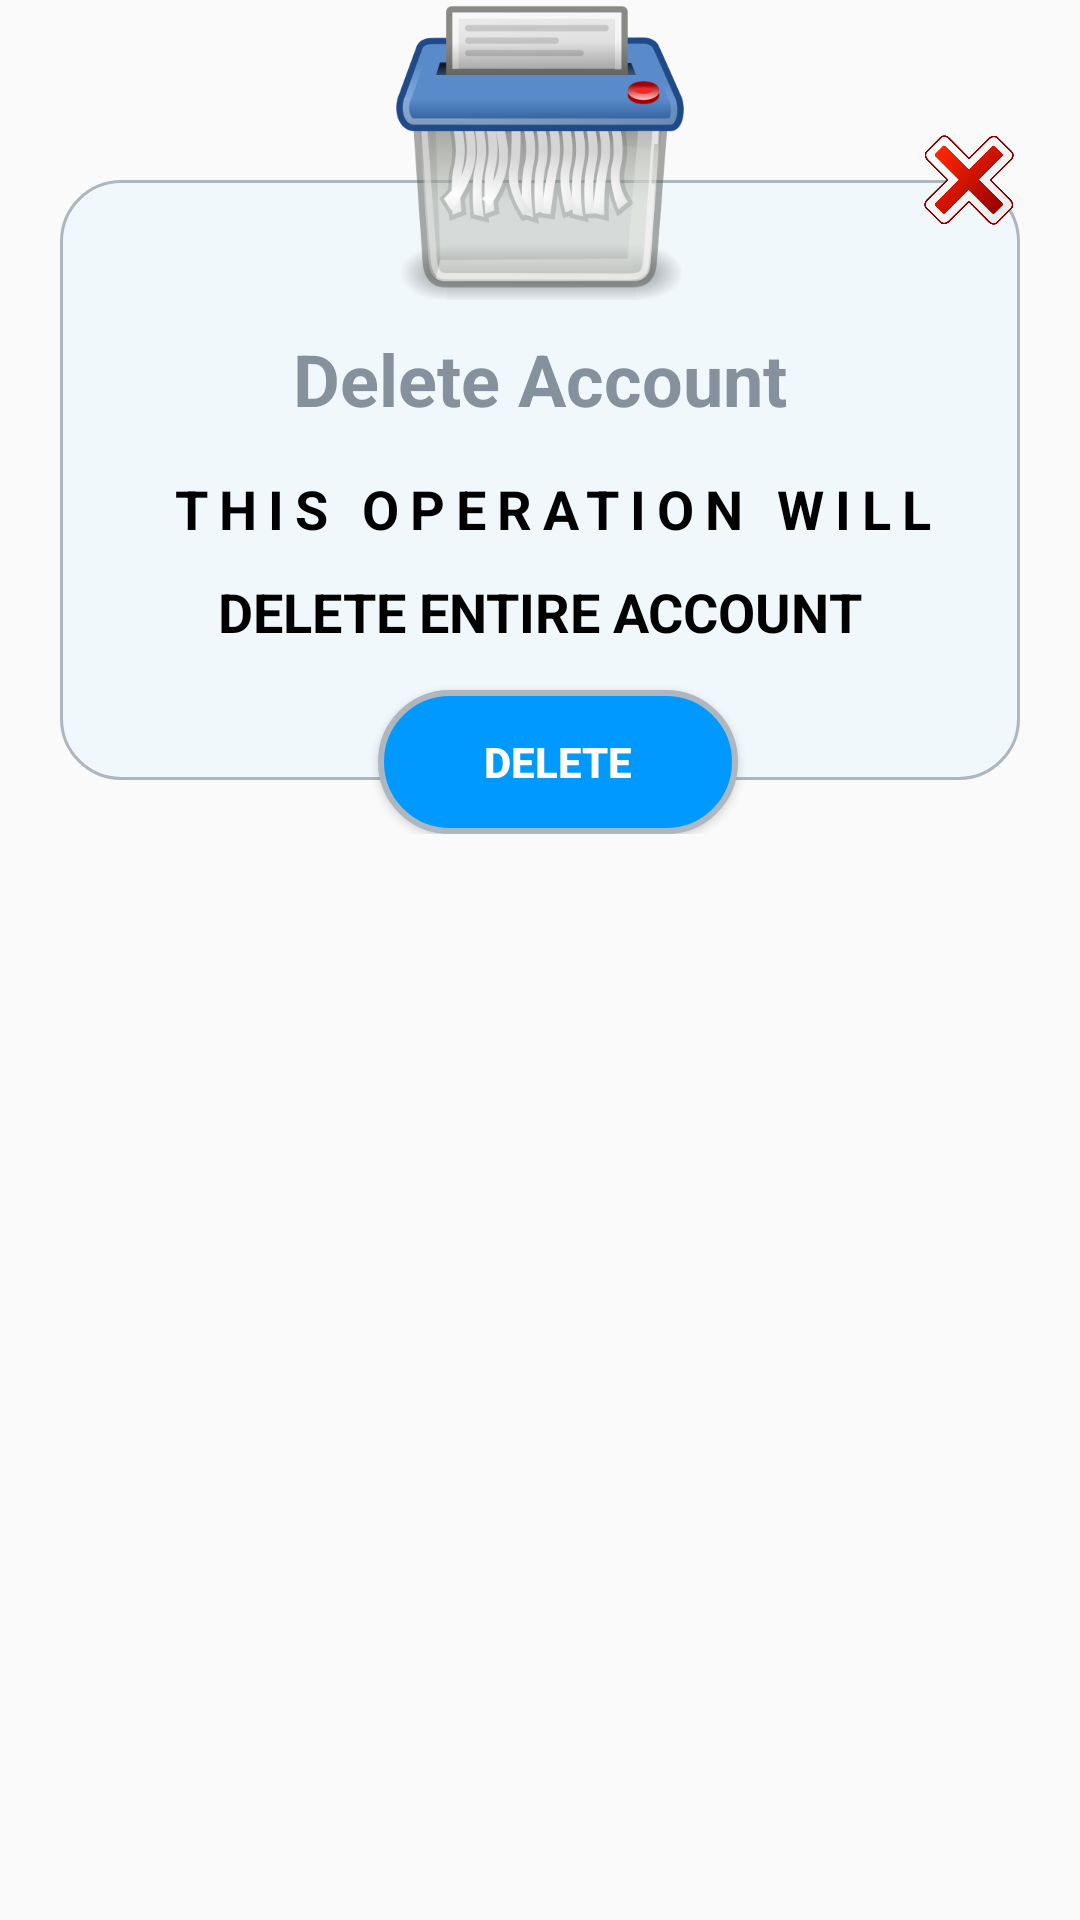

Android layout source for this screen:
<!-- AndroidManifest.xml: application theme Theme.Todo -->
<!-- res/layout/permanent_delete_box.xml -->
<?xml version="1.0" encoding="utf-8"?>
<RelativeLayout xmlns:android="http://schemas.android.com/apk/res/android"
    xmlns:app="http://schemas.android.com/apk/res-auto"
    xmlns:tools="http://schemas.android.com/tools"
    android:layout_width="wrap_content"
    android:layout_height="wrap_content"
    android:layout_margin="10dp">

    <RelativeLayout
        android:layout_width="320dp"
        android:layout_height="wrap_content"
        android:layout_centerHorizontal="true">

        <RelativeLayout
            android:layout_width="match_parent"
            android:layout_height="200dp"
            android:layout_marginTop="60dp"
            android:background="@drawable/deletepopupbackground" >

        </RelativeLayout>

        <ImageView
            android:id="@+id/profile_edit_image"
            android:layout_width="100dp"
            android:layout_height="100dp"
            android:layout_centerHorizontal="true"
            android:contentDescription="@string/logo"
            android:scaleType="fitXY"
            app:srcCompat="@drawable/delete_task" />

        <Button
            android:id="@+id/account_delete_button"
            android:layout_width="120dp"
            android:layout_height="wrap_content"
            android:layout_alignParentTop="true"
            android:layout_alignParentEnd="true"
            android:layout_marginTop="230dp"
            android:layout_marginEnd="94dp"
            android:background="@drawable/deletebutton"
            android:text="@string/delete2"
            android:textColor="@color/white"
            android:textStyle="bold" />

        <ImageView
            android:id="@+id/minimize2"
            android:layout_width="30dp"
            android:layout_height="30dp"
            android:layout_alignParentEnd="true"
            android:layout_marginTop="45dp"
            android:layout_marginEnd="2dp"
            android:contentDescription="@string/logo"
            android:scaleType="fitCenter"
            app:srcCompat="@drawable/cancel" />

        <TextView
            android:id="@+id/textView4"
            android:layout_width="wrap_content"
            android:layout_height="wrap_content"
            android:layout_below="@id/profile_edit_image"
            android:layout_centerHorizontal="true"
            android:layout_marginTop="10dp"
            android:text="@string/delete_account"
            android:textColor="@color/selected_picker"
            android:textSize="24sp"
            android:textStyle="bold" />

        <TextView
            android:id="@+id/textView6"
            android:layout_width="wrap_content"
            android:layout_height="wrap_content"
            android:layout_below="@id/textView4"
            android:layout_centerHorizontal="true"
            android:layout_marginTop="15dp"
            android:paddingStart="10dp"
            android:paddingEnd="1dp"
            android:text="@string/info"
            android:textColor="@color/black"
            android:textSize="18sp"
            android:textStyle="bold"
            android:letterSpacing="0.2"/>

        <TextView
            android:id="@+id/textView7"
            android:layout_width="wrap_content"
            android:layout_height="wrap_content"
            android:layout_below="@id/textView6"
            android:layout_centerHorizontal="true"
            android:layout_marginTop="10dp"
            android:text="@string/info2"
            android:textColor="@color/black"
            android:textSize="18sp"
            android:textStyle="bold"
           />

    </RelativeLayout>
</RelativeLayout>
<!-- resources referenced by this layout -->
<resources>
  <color name="black">#FF000000</color>
  <color name="selected_picker">#85929E</color>
  <color name="white">#FFFFFFFF</color>
  <!-- drawable cancel: png bitmap (drawable, 21689 bytes) -->
  <!-- drawable delete_task: png bitmap (drawable, 45363 bytes) -->
  <!-- drawable deletebutton (drawable) -->
  <?xml version="1.0" encoding="utf-8"?>
  <shape android:shape="rectangle" xmlns:android="http://schemas.android.com/apk/res/android">
      <solid android:color="@color/back_ground"/>
      <corners android:radius="50dp"/>
      <stroke android:color="@color/grey" android:width="2dp"/>
  </shape>
  <!-- drawable deletepopupbackground (drawable) -->
  <?xml version="1.0" encoding="utf-8"?>
  <shape  xmlns:android="http://schemas.android.com/apk/res/android">
      <stroke android:width="1dp" android:color="@color/grey"/>
      <solid android:color="@color/light_white"/>
      <corners android:radius="20dp"/>
  </shape>
  <string name="delete2">Delete</string>
  <string name="delete_account">Delete Account</string>
  <string name="info">THIS OPERATION WILL</string>
  <string name="info2">DELETE ENTIRE ACCOUNT</string>
  <string name="logo">logo</string>
  <style name="Theme.Todo" parent="Theme.AppCompat.DayNight.NoActionBar">
          
          <item name="colorPrimary">@color/purple_500</item>
          <item name="colorPrimaryVariant">@color/black</item>
          <item name="colorOnPrimary">@color/white</item>
          
          <item name="colorSecondary">@color/teal_200</item>
          <item name="colorSecondaryVariant">@color/teal_700</item>
          <item name="colorOnSecondary">@color/black</item>
          
          <item name="android:statusBarColor" tools:targetApi="l">?attr/colorPrimaryVariant</item>
          <item name="android:colorBackgroundFloating">@color/light_blue</item>
  
          
      </style>
  <color name="back_ground">#0099ff</color>
  <color name="grey">#AEB6BF</color>
  <color name="light_white">#F1F8FB</color>
  <color name="purple_500">#FF6200EE</color>
  <color name="teal_200">#FF03DAC5</color>
  <color name="teal_700">#FF018786</color>
  <color name="light_blue">#EAEDED</color>
</resources>
